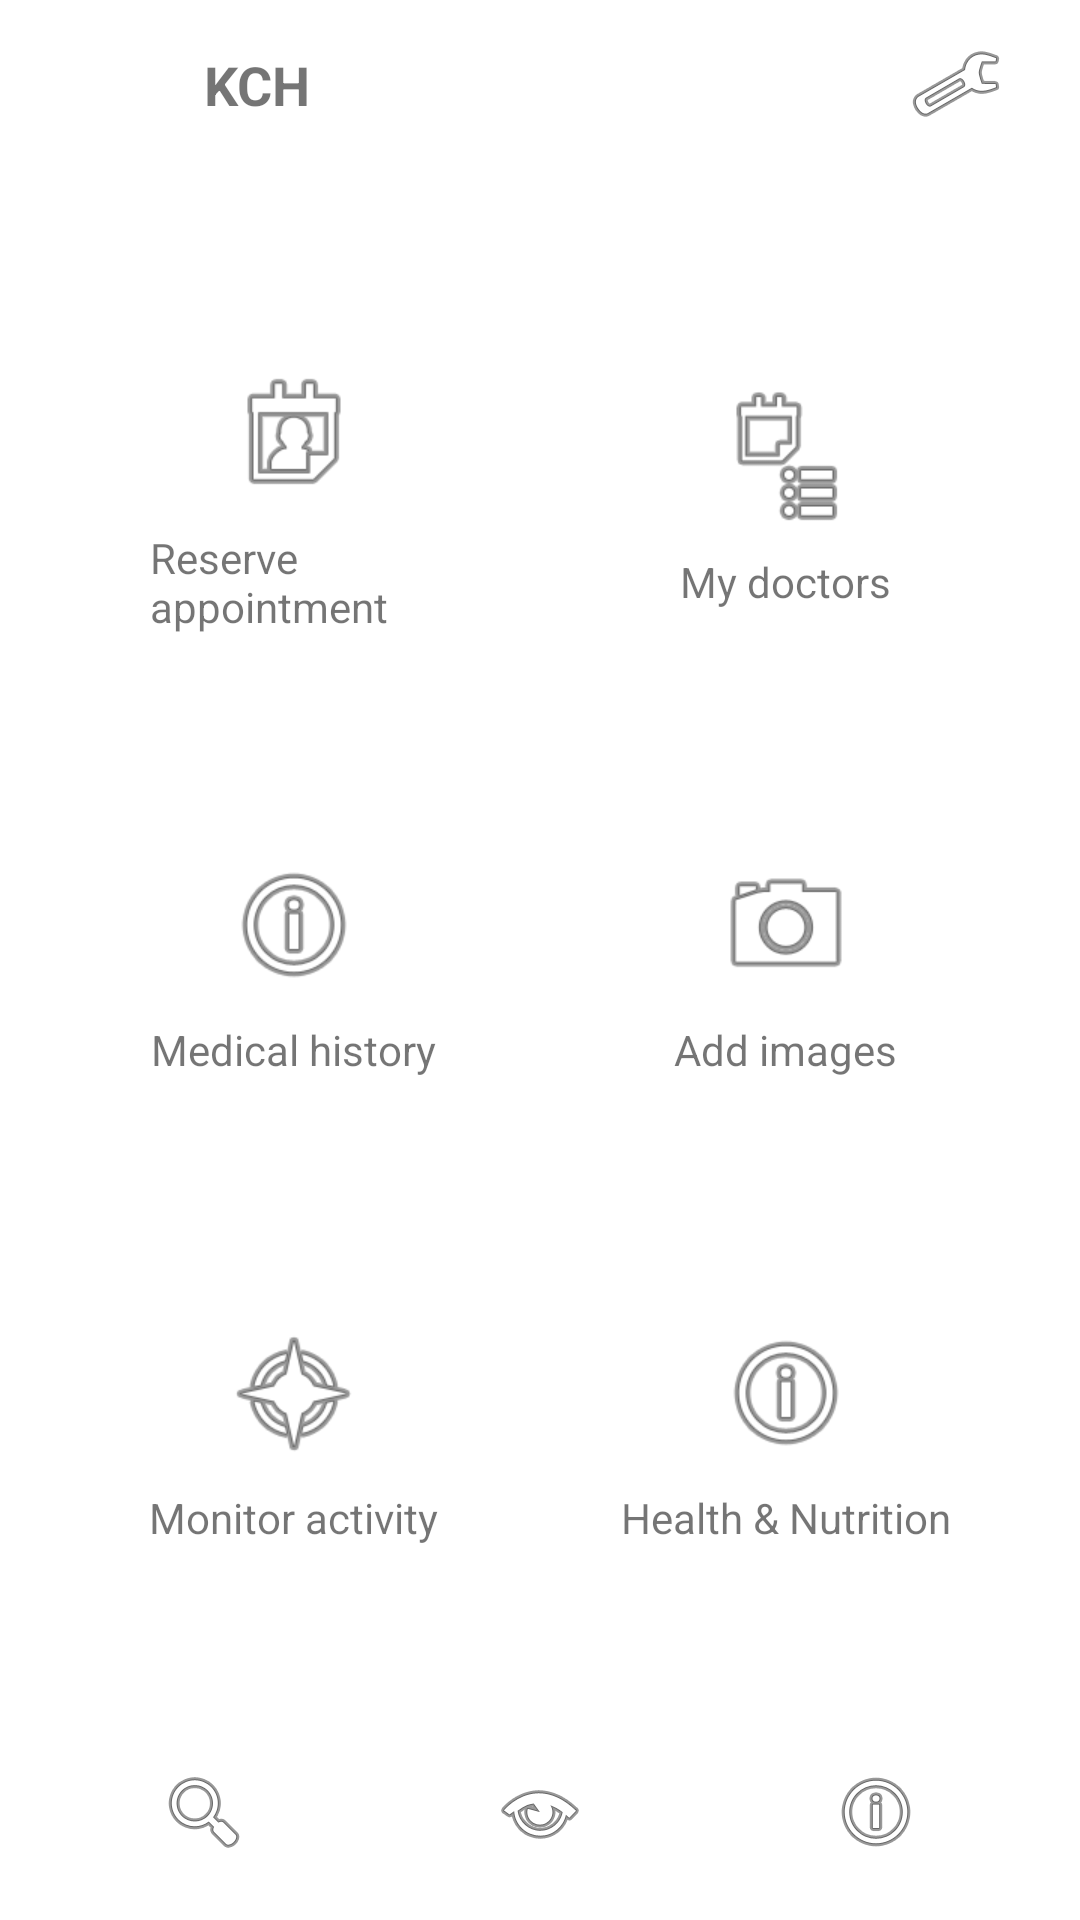

Reconstruct the res/layout file that produces this screen, plus the resources it refers to.
<!-- AndroidManifest.xml: application theme Theme.AppCompat.Light.NoActionBar -->
<!-- res/layout/activity_main.xml -->
<?xml version="1.0" encoding="utf-8"?>
<FrameLayout xmlns:android="http://schemas.android.com/apk/res/android"
    android:background="@color/white"
    android:layout_width="match_parent"
    android:layout_height="match_parent">

    
    <LinearLayout
        android:orientation="horizontal"
        android:padding="16dp"
        android:layout_width="match_parent"
        android:layout_height="56dp"
        android:gravity="center_vertical">

        <ImageView
            android:id="@+id/imgLogo"
            android:src="@mipmap/ic_launcher"
            android:layout_width="40dp"
            android:layout_height="40dp"/>

        <TextView
            android:layout_marginStart="12dp"
            android:text="@string/app_name"
            android:textStyle="bold"
            android:textSize="18sp"
            android:layout_width="wrap_content"
            android:layout_height="wrap_content"/>

        <View
            android:layout_weight="1"
            android:layout_width="0dp"
            android:layout_height="0dp"/>

        <ImageButton
            android:id="@+id/btnLoginIcon"
            android:layout_width="51dp"
            android:layout_height="44dp"
            android:background="?attr/selectableItemBackgroundBorderless"
            android:contentDescription="@string/desc_login_icon"
            android:src="@android:drawable/ic_menu_manage" />
    </LinearLayout>

    
    <GridLayout
        android:id="@+id/gridOptions"
        android:layout_width="match_parent"
        android:layout_height="656dp"
        android:layout_marginTop="72dp"
        android:columnCount="2"
        android:padding="16dp"
        android:rowCount="4">

        
        <LinearLayout
            android:id="@+id/btnAppointments"
            android:layout_width="0dp"
            android:layout_height="140dp"
            android:layout_columnWeight="1"
            android:layout_margin="8dp"
            android:background="@drawable/option_card"
            android:gravity="center"
            android:orientation="vertical">

            <ImageView
                android:layout_width="48dp"
                android:layout_height="48dp"
                android:src="@android:drawable/ic_menu_my_calendar" />

            <TextView
                android:layout_width="96dp"
                android:layout_height="wrap_content"
                android:layout_marginTop="8dp"
                android:text="@string/opt_reserve_appointment" />
        </LinearLayout>

        <LinearLayout
            android:id="@+id/btnDoctors"
            android:layout_width="0dp"
            android:layout_height="140dp"
            android:layout_columnWeight="1"
            android:layout_margin="8dp"
            android:background="@drawable/option_card"
            android:gravity="center"
            android:orientation="vertical">

            <ImageView
                android:layout_width="48dp"
                android:layout_height="48dp"
                android:src="@android:drawable/ic_menu_agenda" />

            <TextView
                android:layout_width="wrap_content"
                android:layout_height="wrap_content"
                android:layout_marginTop="8dp"
                android:text="@string/opt_my_doctors" />
        </LinearLayout>

        <LinearLayout
            android:id="@+id/btnProfile"
            android:layout_width="0dp"
            android:layout_height="140dp"
            android:layout_columnWeight="1"
            android:layout_margin="8dp"
            android:background="@drawable/option_card"
            android:gravity="center"
            android:orientation="vertical">

            <ImageView
                android:layout_width="48dp"
                android:layout_height="48dp"
                android:src="@android:drawable/ic_menu_info_details" />

            <TextView
                android:layout_width="wrap_content"
                android:layout_height="wrap_content"
                android:layout_marginTop="8dp"
                android:text="@string/opt_medical_history" />
        </LinearLayout>

        <LinearLayout
            android:id="@+id/btnAddImages"
            android:layout_width="0dp"
            android:layout_height="140dp"
            android:layout_columnWeight="1"
            android:layout_margin="8dp"
            android:background="@drawable/option_card"
            android:gravity="center"
            android:orientation="vertical">

            <ImageView
                android:layout_width="48dp"
                android:layout_height="48dp"
                android:src="@android:drawable/ic_menu_camera" />

            <TextView
                android:layout_width="wrap_content"
                android:layout_height="wrap_content"
                android:layout_marginTop="8dp"
                android:text="@string/opt_add_images" />
        </LinearLayout>

        
        <LinearLayout
            android:id="@+id/btnMonitorActivity"
            android:layout_width="0dp"
            android:layout_height="140dp"
            android:layout_columnWeight="1"
            android:layout_margin="8dp"
            android:background="@drawable/option_card"
            android:gravity="center"
            android:orientation="vertical">

            <ImageView
                android:layout_width="48dp"
                android:layout_height="48dp"
                android:src="@android:drawable/ic_menu_compass" />

            <TextView
                android:layout_width="wrap_content"
                android:layout_height="wrap_content"
                android:layout_marginTop="8dp"
                android:text="@string/opt_monitor_activity" />
        </LinearLayout>

        <LinearLayout
            android:id="@+id/btnHealthTips"
            android:layout_width="0dp"
            android:layout_height="140dp"
            android:layout_columnWeight="1"
            android:layout_margin="8dp"
            android:background="@drawable/option_card"
            android:gravity="center"
            android:orientation="vertical">

            <ImageView
                android:layout_width="48dp"
                android:layout_height="48dp"
                android:src="@android:drawable/ic_menu_info_details" />

            <TextView
                android:layout_width="wrap_content"
                android:layout_height="wrap_content"
                android:layout_marginTop="8dp"
                android:text="@string/opt_health_tips" />
        </LinearLayout>

        <LinearLayout
            android:id="@+id/btnChatHistory"
            android:layout_width="0dp"
            android:layout_height="140dp"
            android:layout_columnWeight="1"
            android:layout_margin="8dp"
            android:background="@drawable/option_card"
            android:gravity="center"
            android:orientation="vertical">

            <ImageView
                android:layout_width="48dp"
                android:layout_height="48dp"
                android:src="@android:drawable/ic_menu_send" />

            <TextView
                android:layout_width="87dp"
                android:layout_height="wrap_content"
                android:layout_marginTop="8dp"
                android:text="@string/opt_chat_history" />
        </LinearLayout>

        <LinearLayout
            android:id="@+id/btnCallHistory"
            android:layout_width="0dp"
            android:layout_height="140dp"
            android:layout_columnWeight="1"
            android:layout_margin="8dp"
            android:background="@drawable/option_card"
            android:gravity="center"
            android:orientation="vertical">

            <ImageView
                android:layout_width="48dp"
                android:layout_height="48dp"
                android:src="@android:drawable/ic_menu_call" />

            <TextView
                android:layout_width="wrap_content"
                android:layout_height="wrap_content"
                android:layout_marginTop="8dp"
                android:text="@string/opt_call_history" />
        </LinearLayout>

    </GridLayout>

    
    <LinearLayout
        android:orientation="horizontal"
        android:padding="12dp"
        android:background="@color/white"
        android:gravity="center"
        android:layout_gravity="bottom"
        android:layout_width="match_parent"
        android:layout_height="72dp">

        <ImageButton
            android:id="@+id/btnBottomSearch"
            android:src="@android:drawable/ic_menu_search"
            android:background="@null"
            android:layout_margin="8dp"
            android:layout_width="0dp"
            android:layout_height="wrap_content"
            android:layout_weight="1"/>

        <ImageButton
            android:id="@+id/btnBottomHome"
            android:src="@android:drawable/ic_menu_view"
            android:background="@null"
            android:layout_margin="8dp"
            android:layout_width="0dp"
            android:layout_height="wrap_content"
            android:layout_weight="1"/>

        <ImageButton
            android:id="@+id/btnBottomInfo"
            android:src="@android:drawable/ic_menu_info_details"
            android:background="@null"
            android:layout_margin="8dp"
            android:layout_width="0dp"
            android:layout_height="wrap_content"
            android:layout_weight="1"/>
    </LinearLayout>


</FrameLayout>
<!-- resources referenced by this layout -->
<resources>
  <string name="app_name">KCH</string>
  <string name="desc_login_icon">Login or profile</string>
  <string name="opt_add_images">Add images</string>
  <string name="opt_call_history">Call history</string>
  <string name="opt_chat_history">Chat history</string>
  <string name="opt_health_tips">Health &amp; Nutrition</string>
  <string name="opt_medical_history">Medical history</string>
  <string name="opt_monitor_activity">Monitor activity</string>
  <string name="opt_my_doctors">My doctors</string>
  <string name="opt_reserve_appointment">Reserve appointment</string>
  <!-- not gathered from this repository: default colours our renderer supplied (Android Studio template values) -->
  <color name="white">#FFFFFFFF</color>
</resources>
